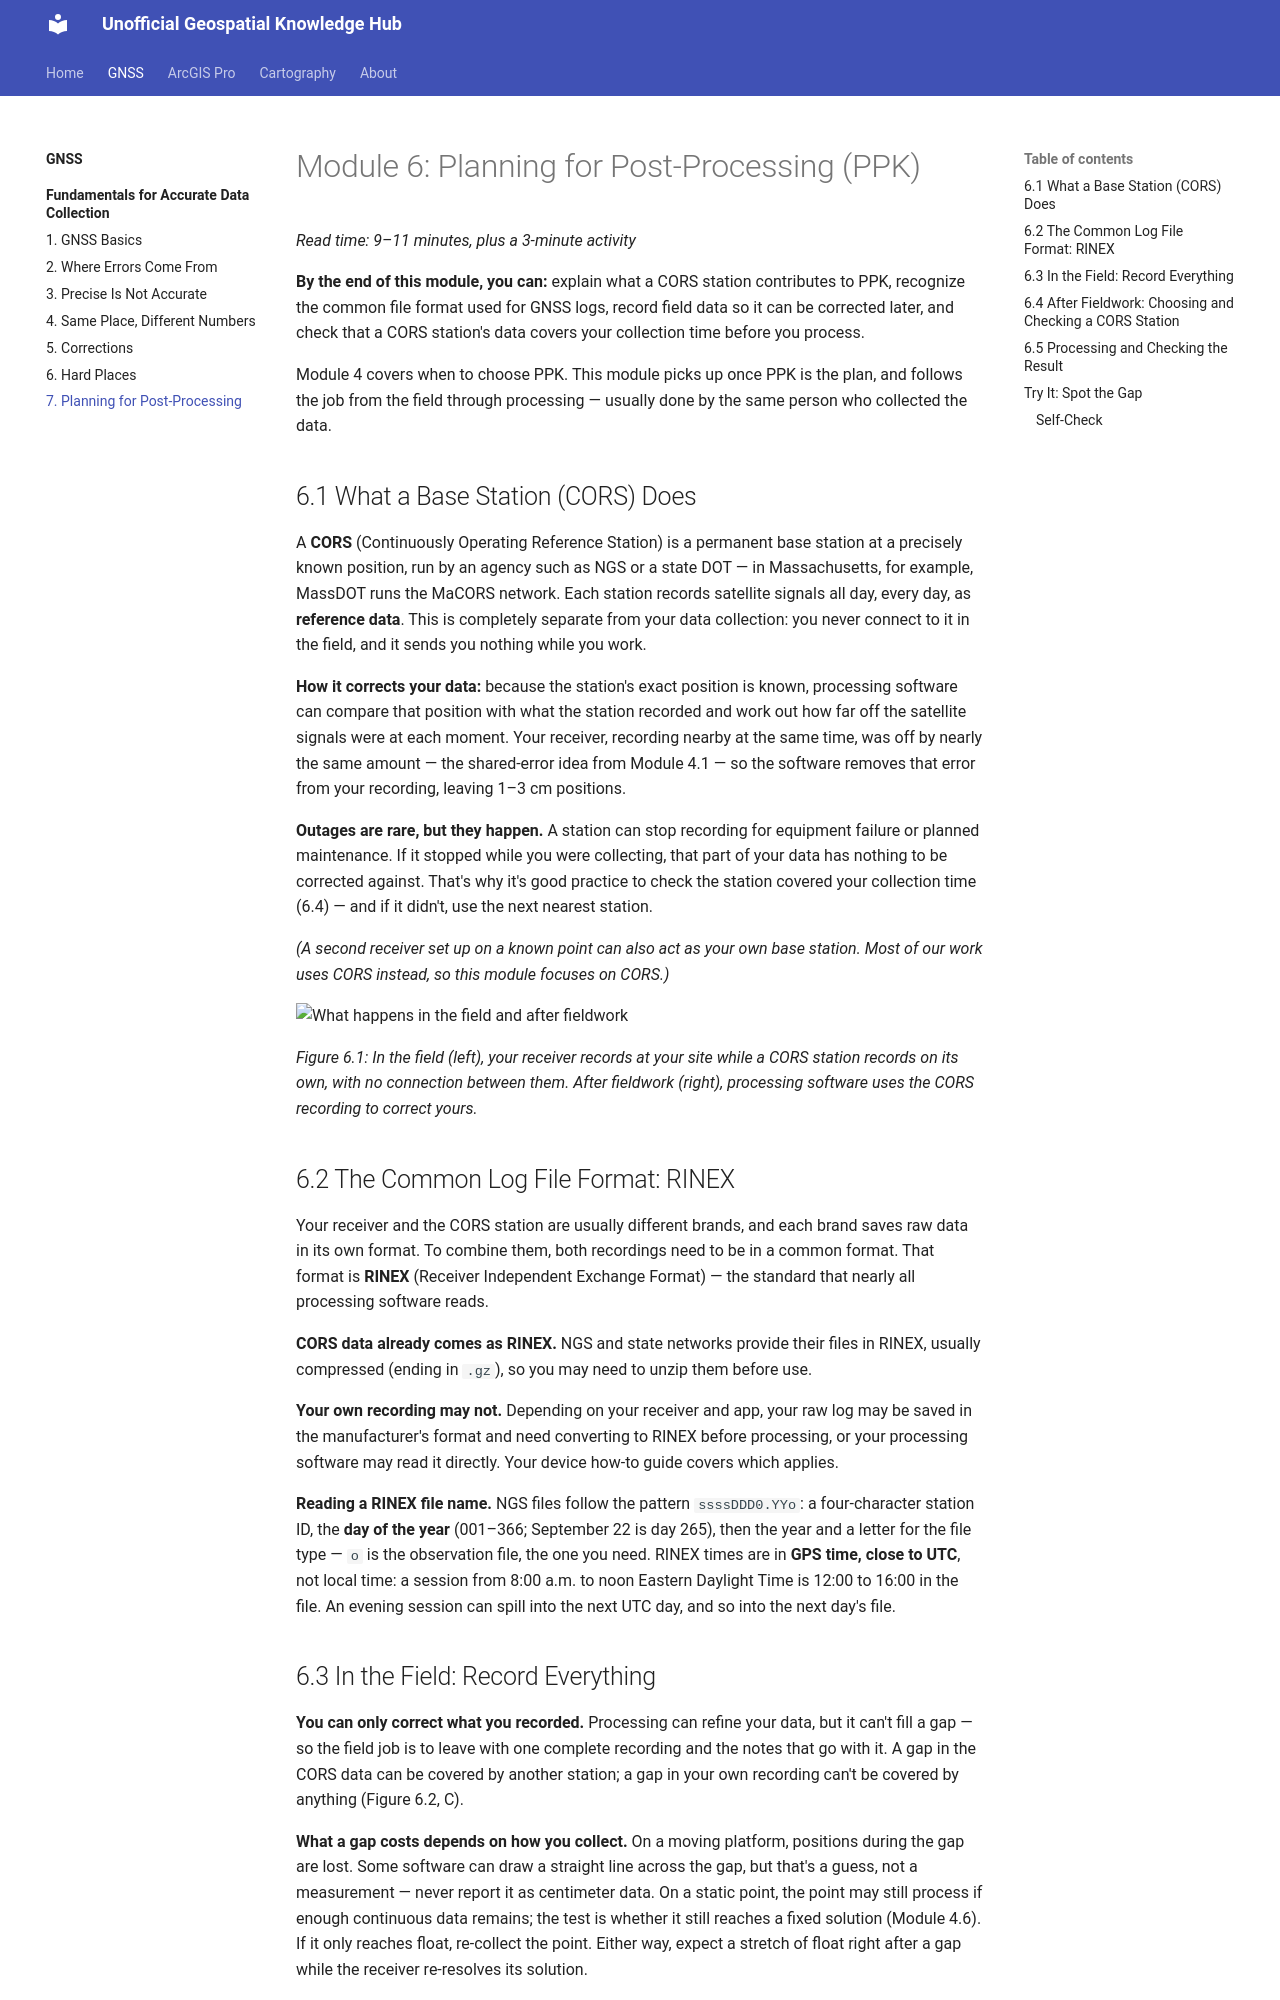

repository: mshukuno/NER_GIS · page: gnss/fundamentals/07-planning-for-post-processing/index.html · generator: mkdocs

---
title: "Module 6 — Planning for Post-Processing (PPK)"
---

# Module 6: Planning for Post-Processing (PPK)

*Read time: 9–11 minutes, plus a 3-minute activity*

**By the end of this module, you can:** explain what a CORS station
contributes to PPK, recognize the common file format used for GNSS
logs, record field data so it can be corrected later, and check that
a CORS station's data covers your collection time before you process.

Module 4 covers when to choose PPK. This module picks up once PPK is
the plan, and follows the job from the field through processing —
usually done by the same person who collected the data.

## 6.1 What a Base Station (CORS) Does

A **CORS** (Continuously Operating Reference Station) is a permanent
base station at a precisely known position, run by an agency such as
NGS or a state DOT — in Massachusetts, for example, MassDOT runs the
MaCORS network. Each station records satellite signals all day, every
day, as **reference data**. This is completely separate from your data
collection: you never connect to it in the field, and it sends you
nothing while you work.

**How it corrects your data:** because the station's exact position is
known, processing software can compare that position with what the
station recorded and work out how far off the satellite signals were at
each moment. Your receiver, recording nearby at the same time, was off
by nearly the same amount — the shared-error idea from Module 4.1 — so
the software removes that error from your recording, leaving 1–3 cm
positions.

**Outages are rare, but they happen.** A station can stop recording for
equipment failure or planned maintenance. If it stopped while you were
collecting, that part of your data has nothing to be corrected against.
That's why it's good practice to check the station covered your
collection time (6.4) — and if it didn't, use the next nearest station.

*(A second receiver set up on a known point can also act as your own
base station. Most of our work uses CORS instead, so this module
focuses on CORS.)*

![What happens in the field and after fieldwork](img/fig-6-1-ppk-field-office.svg)

*Figure 6.1: In the field (left), your receiver records at your site
while a CORS station records on its own, with no connection between
them. After fieldwork (right), processing software uses the CORS
recording to correct yours.*
